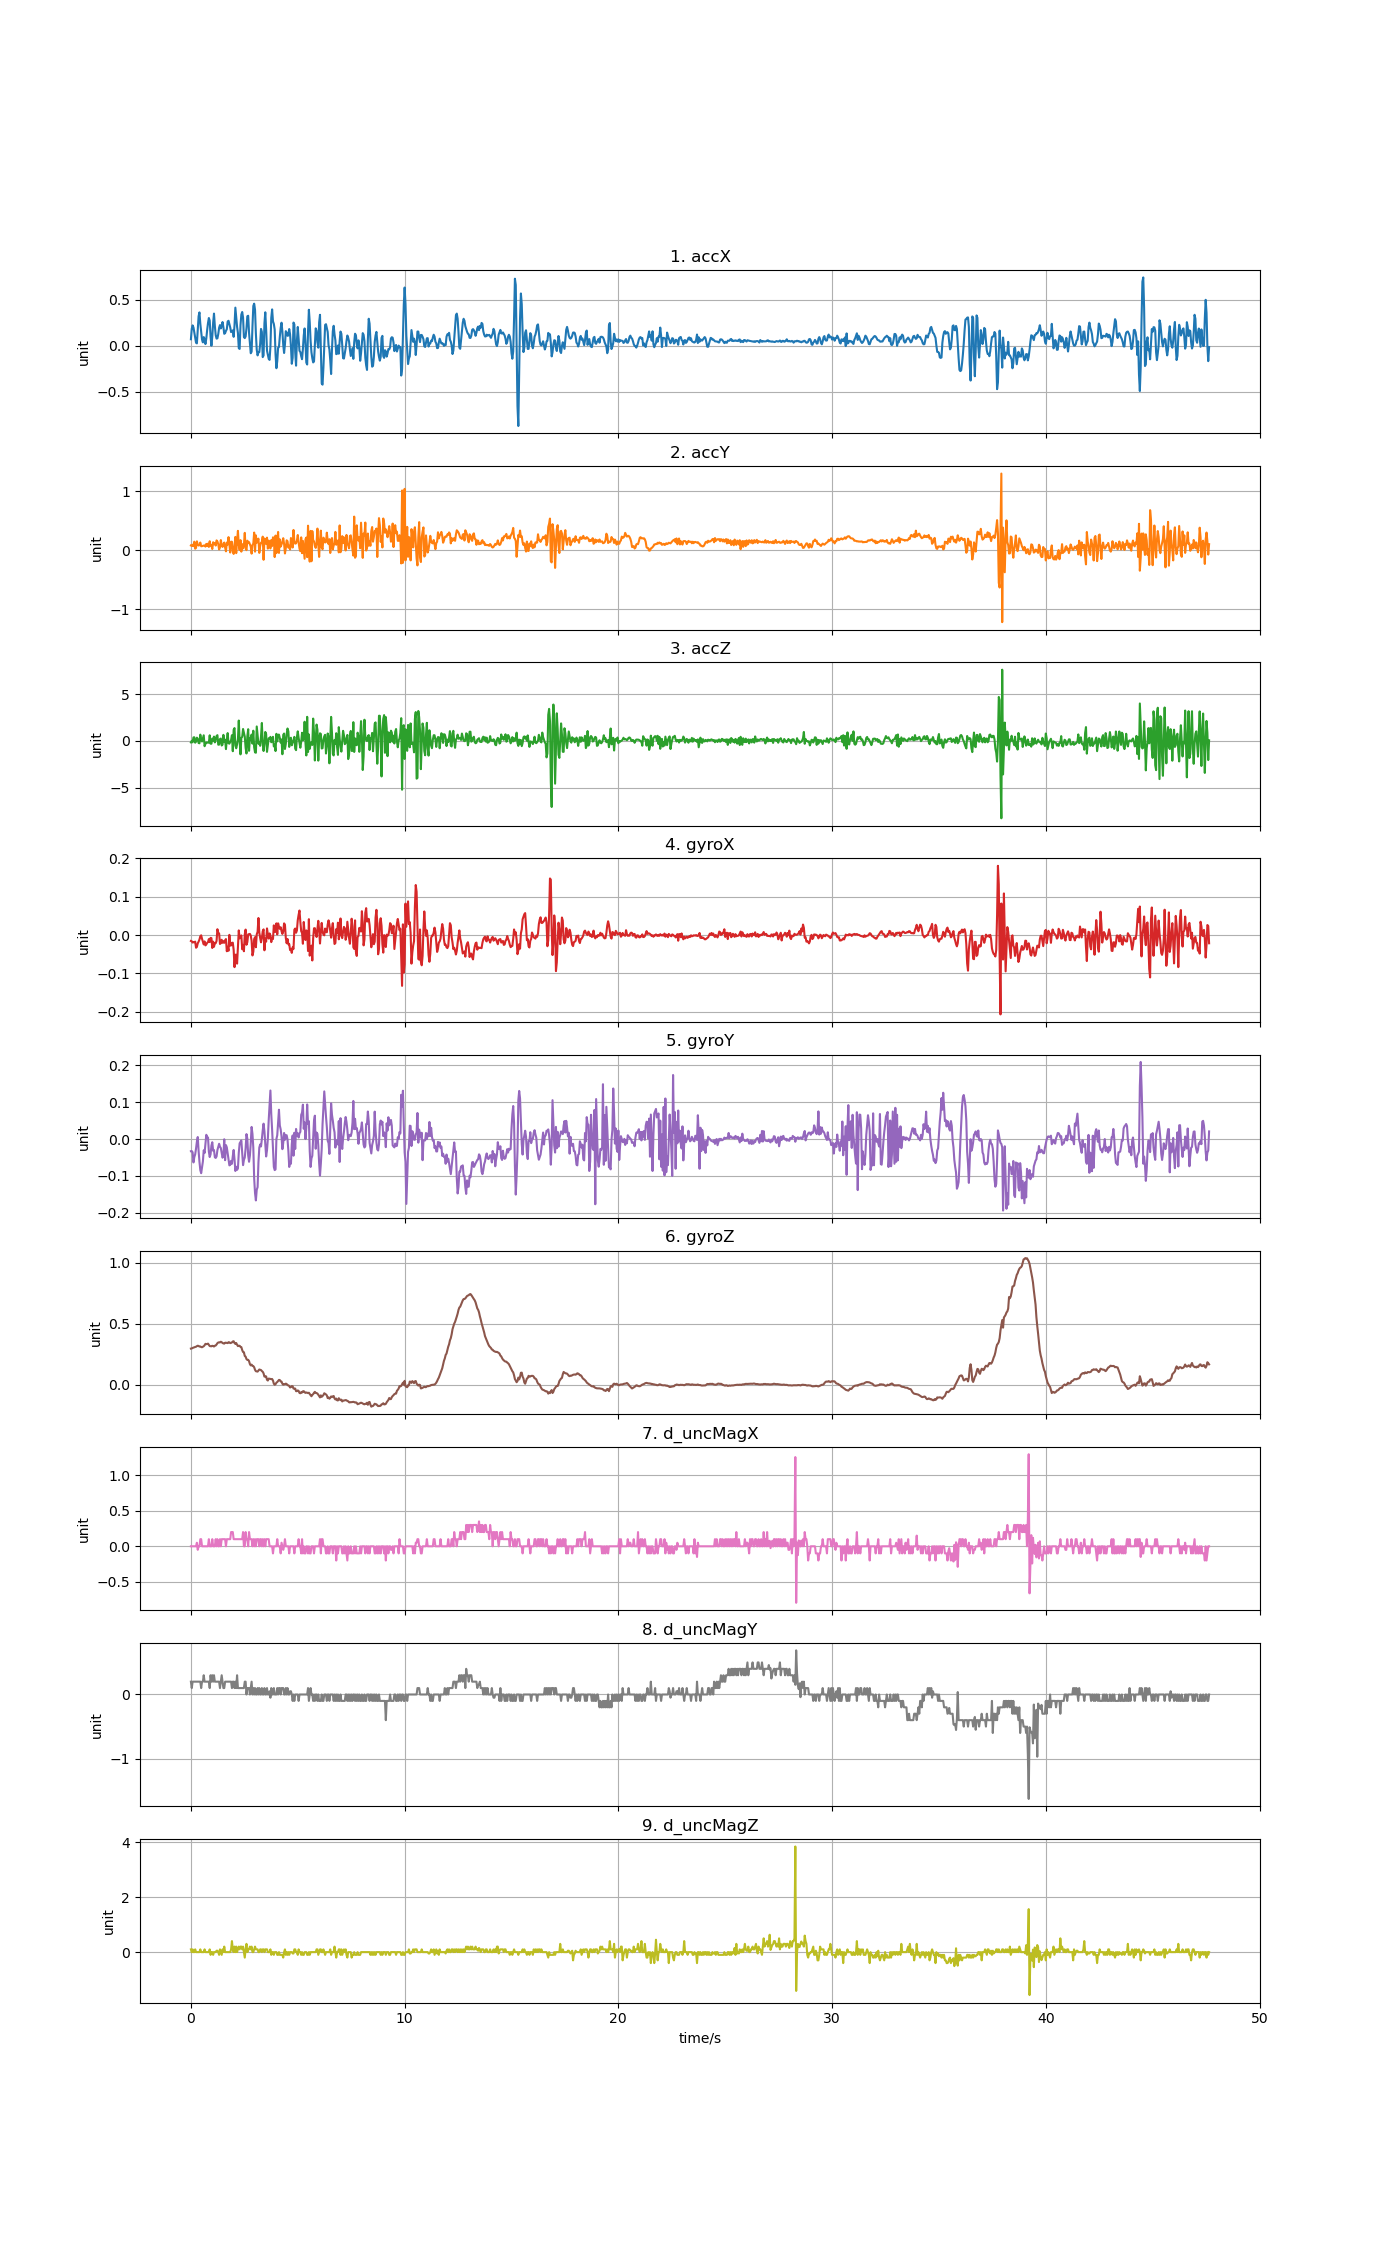

The data file committed next to this chart (first rows):
accX, accY, accZ, gyroX, gyroY, gyroZ, d_uncMagX, d_uncMagY, d_uncMagZ
0.06907, 0.08212, -0.169, -0.01528, -0.03303, 0.297, 0.0, 0.2, 0.1
0.1832, 0.07458, 0.00335, -0.0162, -0.03272, 0.2986, 0.0, 0.09999, 0.0
0.2194, 0.09361, -0.1583, -0.01956, -0.03608, 0.3025, 0.0, 0.2, 0.09998
0.1972, 0.07063, 0.3667, -0.01803, -0.06357, 0.3056, 0.0, 0.2, 0.0
0.1425, 0.1461, 0.3834, -0.01864, -0.04891, 0.3074, 0.0, 0.2, 0.0
0.08619, 0.02723, -0.1978, -0.01712, -0.04158, 0.3105, 0.0, 0.2, 0.1
0.03124, 0.04381, -0.06967, -0.033, -0.0257, 0.3123, 0.0, 0.2, 0.0
0.02436, 0.1528, 0.3397, -0.03086, -0.007068, 0.3172, 0.05, 0.2, 0.0
0.1737, 0.09673, 0.2308, -0.02139, 0.005455, 0.3209, -0.05, 0.2, 0.0
0.3187, 0.08128, -0.2301, -0.01712, -0.03242, 0.3184, 0.0, 0.2, 0.0
0.3603, 0.08763, -0.2618, -0.01162, -0.06174, 0.3138, 0.0, 0.2, 0.0
0.2368, 0.1322, 0.6642, -0.003067, -0.08434, 0.3148, 0.1, 0.2, 0.1
0.1518, 0.06859, 0.1231, -0.0006231, -0.09289, 0.3099, 0.1, 0.1, 0.0
0.06524, 0.07081, -0.06907, -0.009786, -0.07762, 0.308, 0.0, 0.2, 0.0
0.03519, 0.07649, 0.2883, -0.01712, -0.06113, 0.3123, 0.0, 0.2, 0.0
0.09266, 0.08045, 0.5983, -0.02445, -0.03059, 0.3166, 0.0, 0.3, 0.0
0.06847, 0.08272, -0.5748, -0.01651, -0.03792, 0.3245, 0.0, 0.2, 0.1
0.01688, 0.06321, -0.333, -0.02689, -0.01287, 0.3361, 0.0, 0.2, 0.0
0.07697, 0.1089, -0.1702, -0.02445, 0.01156, 0.3337, 0.0, 0.2, 0.0
0.1686, 0.07602, -0.1918, -0.02017, 0.004844, 0.3343, 0.0, 0.2, 0.0
0.2448, 0.1134, -0.1786, -0.01834, 0.004233, 0.338, 0.0, 0.2, 0.0
0.2996, 0.05722, -0.2031, -0.0104, -0.03425, 0.3276, 0.1, 0.2, 0.0
0.271, 0.1545, 0.5947, -0.01834, -0.04891, 0.3178, 0.0, 0.1, 0.1
0.09565, 0.07997, -0.3055, -0.007343, -0.04158, 0.3172, 0.0, 0.3, -0.1
-0.001077, 0.08368, -0.3055, -0.007953, -0.01776, 0.316, 0.0, 0.2, 0.0
0.09732, 0.02203, 0.244, -0.03361, -0.008595, 0.3203, 0.1, 0.3, 0.0
0.2477, 0.1371, 0.01652, -0.01712, -0.03181, 0.3178, 0.0, 0.2, -0.1
0.3475, 0.1038, 0.4582, -0.03056, -0.02998, 0.3141, 0.0, 0.3, 0.0
0.2149, 0.1255, -0.1666, -0.02078, -0.04952, 0.3209, 0.0, 0.2, 0.0
0.1135, 0.08027, 0.09074, -0.02109, -0.05136, 0.3221, 0.1, 0.2, 0.0
0.07596, 0.1683, 0.5217, -0.01528, -0.04738, 0.3306, 0.0, 0.2, 0.05001
0.07943, 0.1508, 0.6085, 0.01526, -0.02998, 0.3416, 0.1, 0.2, 0.05001
0.1253, 0.103, -0.4132, 0.006096, -0.02142, 0.3471, 0.0, 0.2, 0.0
0.1944, 0.01484, -0.4025, 0.004264, -0.01287, 0.3484, 0.0, 0.2, -0.1
0.2227, 0.05112, 0.1841, -0.02323, -0.02081, 0.3474, 0.1, 0.1, 0.1
0.1858, 0.1735, 0.2458, -0.02109, -0.02448, 0.3532, 0.0, 0.2, 0.0
0.2155, 0.08104, -0.4982, -0.01223, -0.03731, 0.3496, 0.1, 0.3, -0.1
0.2559, 0.05746, -0.4013, -0.02017, -0.05074, 0.3429, 0.1, 0.2, 0.1
0.1998, 0.1035, 0.6438, -0.01589, -0.04464, 0.3398, 0.1, 0.09999, 0.0
0.1282, 0.1317, -0.1092, -0.02017, -0.0006536, 0.338, 0.1, 0.1, 0.2
0.135, 0.04764, 0.1243, -0.01376, -0.05746, 0.3453, 0.1, 0.2, 0.0
0.1607, -0.01676, -0.8849, -0.0104, -0.01654, 0.3453, 0.0, 0.2, 0.0
0.1778, 0.1322, 0.1099, -0.04216, -0.02264, 0.3441, 0.1, 0.2, 0.0
0.2617, 0.09804, 0.8317, -0.03056, -0.03853, 0.3422, 0.1, 0.2, 0.0
0.2695, 0.2237, -0.2516, -0.04094, -0.05624, 0.3496, 0.1, 0.2, 0.0
0.2334, 0.1032, -0.3031, 0.0005986, -0.07151, 0.3484, 0.1, 0.2, 0.0
0.1968, -0.03675, -0.1068, -0.0275, -0.07029, 0.3422, 0.1, 0.2, 0.0
0.1468, 0.1466, 0.08236, -0.02689, -0.0593, 0.3441, 0.2, 0.2, 0.1
0.1553, 0.144, 0.6031, -0.02017, -0.06724, 0.3477, 0.2, 0.09999, 0.4
0.1654, -0.007063, -1.111, -0.01987, -0.04616, 0.3554, 0.2, 0.2, 0.1
0.09517, -0.06165, 1.185, -0.0385, -0.02967, 0.3575, 0.1, 0.2, 0.0
0.2188, 0.07314, 1.368, -0.0837, -0.05472, 0.3429, 0.1, 0.09999, 0.2
0.412, 0.2274, -0.5042, -0.05132, -0.08679, 0.3355, 0.1, 0.2, 0.0
0.3084, -0.04788, -0.7975, -0.05132, -0.07518, 0.3429, 0.1, 0.1, 0.2
0.2043, 0.1593, -0.3797, -0.07454, -0.08373, 0.3288, 0.1, 0.3, 0.0
0.1363, 0.3303, 0.1745, -0.02994, -0.07976, 0.3175, 0.1, 0.09999, 0.1
-0.02837, 0.09062, 2.176, 0.01221, -0.03731, 0.3203, 0.1, 0.1, 0.2
-0.03591, 0.005746, -0.008622, -0.008564, -0.01165, 0.3203, 0.1, 0.1, 0.1
0.2217, 0.1728, -1.449, -0.006426, -0.007984, 0.3111, 0.1, 0.09999, 0.2
0.3369, -0.02239, 0.3326, -0.0009285, -0.004013, 0.309, 0.1, 0.1, 0.2
... 1,132 more rows
